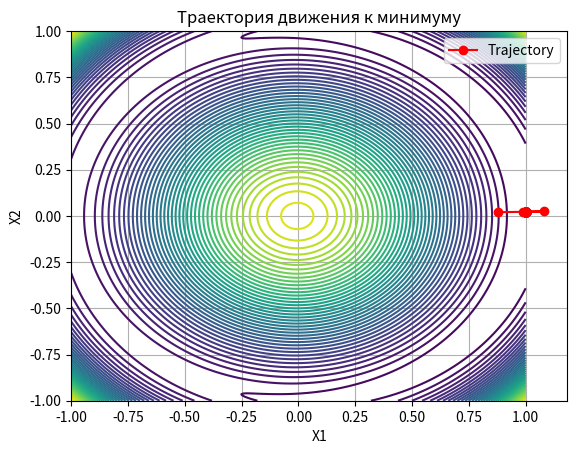

Reproduce this figure in Python.
import numpy as np
import matplotlib.pyplot as plt


def f(x1, x2):
    return 100 * (1 - x1 ** 2 - x2 ** 2) ** 2 + (x1 - 1) ** 2 + x2 ** 2


def grad_f(x1, x2):
    df_dx1 = -400 * x1 * (1 - x1 ** 2 - x2 ** 2) - 2 * (1 - x1)
    df_dx2 = -400 * x2 * (1 - x1 ** 2 - x2 ** 2) + 2 * x2
    return np.array([df_dx1, df_dx2])


def DFP(f, grad_f, x0, epsilon=1e-5, max_iterations=100):
    n = len(x0)
    H = np.eye(n)

    x = x0
    iteration = 0
    trajectory = [x]
    while np.linalg.norm(grad_f(*x)) > epsilon and iteration < max_iterations:
        gradient = grad_f(*x)

        p = -np.dot(H, gradient)

        alpha = 0.01
        while f(*(x + alpha * p)) > f(*x):
            alpha *= 0.5

        s = alpha * p
        x_new = x + s

        y = grad_f(*x_new) - grad_f(*x)

        Hy = np.dot(H, y)
        yHy = np.dot(y, Hy)

        if yHy == 0:
            break

        H = H - np.outer(s, np.dot(H, s)) / np.dot(s, Hy) + np.outer(y, y) / yHy

        x = x_new
        iteration += 1
        trajectory.append(x)

    return x, f(*x), trajectory


x0 = np.array([0.88, 0.02])

minimum, min_value, trajectory = DFP(f, grad_f, x0)
print("Минимум найден в точке:", minimum)
print("Значение функции в минимуме:", min_value)

x1_vals = np.linspace(-1, 1, 400)
x2_vals = np.linspace(-1, 1, 400)
x1_mesh, x2_mesh = np.meshgrid(x1_vals, x2_vals)
z_mesh = f(x1_mesh, x2_mesh)

plt.figure()

plt.contour(x1_mesh, x2_mesh, z_mesh, levels=50)

trajectory = np.array(trajectory)
plt.plot(trajectory[:, 0], trajectory[:, 1], color='r', marker='o', label='Trajectory')

plt.xlabel('X1')
plt.ylabel('X2')
plt.title('Траектория движения к минимуму')

plt.legend()
plt.grid(True)
plt.show()
